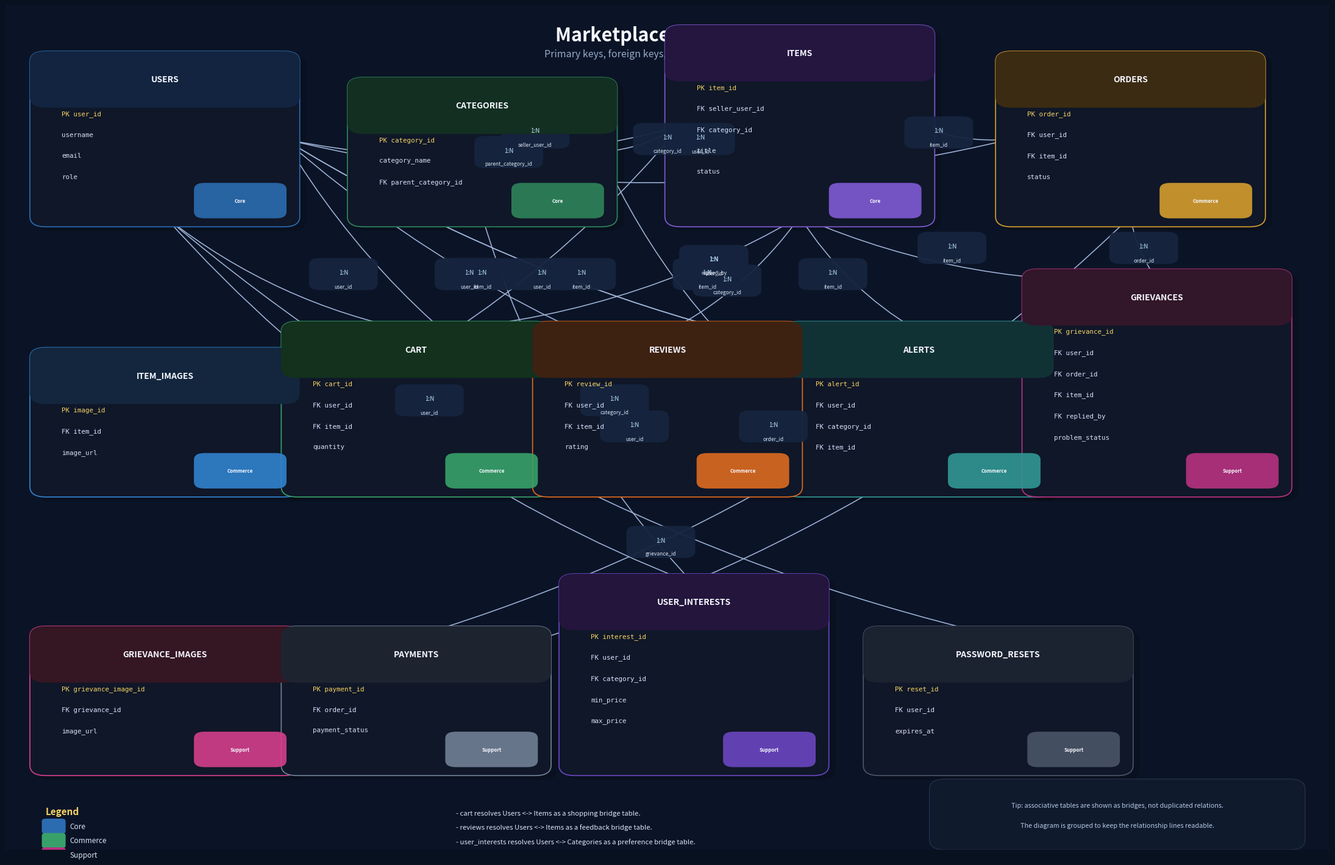

Generate this figure with matplotlib:
from matplotlib import pyplot as plt
from matplotlib.patches import FancyBboxPatch, FancyArrowPatch
from matplotlib import patheffects


TABLES = {
    "users": ["PK user_id", "username", "email", "role"],
    "categories": ["PK category_id", "category_name", "FK parent_category_id"],
    "items": ["PK item_id", "FK seller_user_id", "FK category_id", "title", "status"],
    "item_images": ["PK image_id", "FK item_id", "image_url"],
    "cart": ["PK cart_id", "FK user_id", "FK item_id", "quantity"],
    "orders": ["PK order_id", "FK user_id", "FK item_id", "status"],
    "alerts": ["PK alert_id", "FK user_id", "FK category_id", "FK item_id"],
    "reviews": ["PK review_id", "FK user_id", "FK item_id", "rating"],
    "grievances": ["PK grievance_id", "FK user_id", "FK order_id", "FK item_id", "FK replied_by", "problem_status"],
    "grievance_images": ["PK grievance_image_id", "FK grievance_id", "image_url"],
    "payments": ["PK payment_id", "FK order_id", "payment_status"],
    "user_interests": ["PK interest_id", "FK user_id", "FK category_id", "min_price", "max_price"],
    "password_resets": ["PK reset_id", "FK user_id", "expires_at"],
}


TABLE_STYLE = {
    "users": ("#2b6cb0", "#12243f", "Core"),
    "categories": ("#2f855a", "#132f22", "Core"),
    "items": ("#805ad5", "#24163f", "Core"),
    "orders": ("#d69e2e", "#3b2b12", "Commerce"),
    "item_images": ("#3182ce", "#13263d", "Commerce"),
    "cart": ("#38a169", "#13311d", "Commerce"),
    "reviews": ("#dd6b20", "#3d2212", "Commerce"),
    "alerts": ("#319795", "#113235", "Commerce"),
    "grievances": ("#b83280", "#32162a", "Support"),
    "grievance_images": ("#d53f8c", "#351623", "Support"),
    "payments": ("#718096", "#1d2430", "Support"),
    "user_interests": ("#6b46c1", "#23153c", "Support"),
    "password_resets": ("#4a5568", "#1b2230", "Support"),
}


POSITIONS = {
    "users": (0.03, 0.75),
    "categories": (0.27, 0.75),
    "items": (0.51, 0.75),
    "orders": (0.76, 0.75),
    "item_images": (0.03, 0.43),
    "cart": (0.22, 0.43),
    "reviews": (0.41, 0.43),
    "alerts": (0.60, 0.43),
    "grievances": (0.78, 0.43),
    "grievance_images": (0.03, 0.10),
    "payments": (0.22, 0.10),
    "user_interests": (0.43, 0.10),
    "password_resets": (0.66, 0.10),
}


RELATIONSHIPS = [
    ("categories", "categories", "1", "N", "parent_category_id"),
    ("users", "items", "1", "N", "seller_user_id"),
    ("categories", "items", "1", "N", "category_id"),
    ("items", "item_images", "1", "N", "item_id"),
    ("users", "cart", "1", "N", "user_id"),
    ("items", "cart", "1", "N", "item_id"),
    ("users", "orders", "1", "N", "user_id"),
    ("items", "orders", "1", "N", "item_id"),
    ("orders", "payments", "1", "N", "order_id"),
    ("users", "alerts", "1", "N", "user_id"),
    ("categories", "alerts", "1", "N", "category_id"),
    ("items", "alerts", "1", "N", "item_id"),
    ("users", "reviews", "1", "N", "user_id"),
    ("items", "reviews", "1", "N", "item_id"),
    ("users", "grievances", "1", "N", "user_id"),
    ("orders", "grievances", "1", "N", "order_id"),
    ("items", "grievances", "1", "N", "item_id"),
    ("users", "grievances", "1", "N", "replied_by"),
    ("grievances", "grievance_images", "1", "N", "grievance_id"),
    ("users", "user_interests", "1", "N", "user_id"),
    ("categories", "user_interests", "1", "N", "category_id"),
    ("users", "password_resets", "1", "N", "user_id"),
]


MANY_TO_MANY_NOTES = [
    "cart resolves Users <-> Items as a shopping bridge table.",
    "reviews resolves Users <-> Items as a feedback bridge table.",
    "user_interests resolves Users <-> Categories as a preference bridge table.",
]


def table_geometry(fields):
    width = 0.18
    height = 0.06 + 0.031 * len(fields)
    return width, height


def draw_table(ax, name, fields, xy):
    x, y = xy
    fill, header_fill, group = TABLE_STYLE[name]
    width, height = table_geometry(fields)
    header_h = 0.043

    shadow = FancyBboxPatch(
        (x + 0.005, y - 0.005),
        width,
        height,
        boxstyle="round,pad=0.012,rounding_size=0.012",
        linewidth=0,
        facecolor="#000000",
        alpha=0.18,
        zorder=1,
    )
    ax.add_patch(shadow)

    outer = FancyBboxPatch(
        (x, y),
        width,
        height,
        boxstyle="round,pad=0.012,rounding_size=0.012",
        linewidth=1.25,
        edgecolor=fill,
        facecolor="#0f1728",
        zorder=2,
    )
    ax.add_patch(outer)

    header = FancyBboxPatch(
        (x, y + height - header_h),
        width,
        header_h,
        boxstyle="round,pad=0.012,rounding_size=0.012",
        linewidth=0,
        facecolor=header_fill,
        zorder=3,
    )
    ax.add_patch(header)

    ax.text(
        x + width / 2,
        y + height - header_h / 2,
        name.upper(),
        ha="center",
        va="center",
        fontsize=10,
        fontweight="bold",
        color="#f5f7ff",
        zorder=4,
    )

    group_tag = FancyBboxPatch(
        (x + width - 0.058, y + 0.008),
        0.05,
        0.022,
        boxstyle="round,pad=0.01,rounding_size=0.008",
        linewidth=0,
        facecolor=fill,
        alpha=0.9,
        zorder=4,
    )
    ax.add_patch(group_tag)
    ax.text(
        x + width - 0.033,
        y + 0.019,
        group,
        ha="center",
        va="center",
        fontsize=5.7,
        color="#f7f9ff",
        fontweight="bold",
        zorder=5,
    )

    start_y = y + height - header_h - 0.015
    for i, field in enumerate(fields):
        color = "#f6d365" if field.startswith("PK") else "#d9e4ff" if field.startswith("FK") else "#d7dfef"
        ax.text(
            x + 0.012,
            start_y - i * 0.025,
            field,
            ha="left",
            va="top",
            fontsize=7.8,
            color=color,
            family="DejaVu Sans Mono",
            zorder=4,
        )

    center = (x + width / 2, y + height / 2)
    return {
        "top": (x + width / 2, y + height),
        "bottom": (x + width / 2, y),
        "left": (x, y + height / 2),
        "right": (x + width, y + height / 2),
        "center": center,
        "width": width,
        "height": height,
        "fill": fill,
    }


def pick_anchor(src, dst):
    sx, sy = src["center"]
    dx, dy = dst["center"]
    if abs(dx - sx) >= abs(dy - sy):
        return ("right" if dx >= sx else "left", "left" if dx >= sx else "right")
    return ("top" if dy >= sy else "bottom", "bottom" if dy >= sy else "top")


def draw_relationship(ax, src_name, dst_name, left_card, right_card, label):
    src = anchors[src_name]
    dst = anchors[dst_name]
    src_side, dst_side = pick_anchor(src, dst)
    sx, sy = src[src_side]
    dx, dy = dst[dst_side]

    # Slight curvature reduces overlap when a source fans out to several tables.
    dx_offset = 0.0
    if src_name == "users" and dst_name in {"items", "cart", "orders", "reviews", "grievances", "password_resets"}:
        dx_offset = 0.04
    elif src_name == "items" and dst_name in {"cart", "orders", "alerts", "reviews", "grievances"}:
        dx_offset = -0.02
    elif src_name == "categories" and dst_name in {"items", "alerts", "user_interests", "categories"}:
        dx_offset = 0.02

    line = FancyArrowPatch(
        (sx, sy),
        (dx, dy),
        arrowstyle="-|>",
        mutation_scale=11,
        linewidth=1.15,
        color="#9fb4d8",
        connectionstyle=f"arc3,rad={0.12 if sx < dx else -0.12}",
        zorder=1,
    )
    ax.add_patch(line)

    mx = (sx + dx) / 2 + dx_offset
    my = (sy + dy) / 2

    badge = FancyBboxPatch(
        (mx - 0.018, my - 0.011),
        0.036,
        0.022,
        boxstyle="round,pad=0.008,rounding_size=0.008",
        linewidth=0,
        facecolor="#16243f",
        alpha=0.95,
        zorder=2,
    )
    ax.add_patch(badge)
    ax.text(mx, my + 0.002, f"{left_card}:{right_card}", fontsize=7.0, color="#bfe3ff", ha="center", va="center", zorder=3)
    ax.text(mx, my - 0.014, label, fontsize=6.1, color="#dbe4f0", ha="center", va="center", zorder=3)


fig, ax = plt.subplots(figsize=(28, 18))
ax.set_xlim(0, 1)
ax.set_ylim(0, 1)
ax.axis("off")
fig.patch.set_facecolor("#08111f")
ax.set_facecolor("#08111f")

bg = FancyBboxPatch(
    (0.01, 0.01),
    0.98,
    0.98,
    boxstyle="round,pad=0.015,rounding_size=0.02",
    linewidth=1.2,
    edgecolor="#1f2c46",
    facecolor="#0b1426",
    zorder=0,
)
ax.add_patch(bg)

ax.text(0.5, 0.976, "Marketplace ER Diagram", ha="center", va="top", fontsize=22, fontweight="bold", color="#f6f8ff")
ax.text(0.5, 0.949, "Primary keys, foreign keys, and 1:N / M:N relationships", ha="center", va="top", fontsize=11.5, color="#96a8ca")

anchors = {}
for table_name, fields in TABLES.items():
    anchors[table_name] = draw_table(ax, table_name, fields, POSITIONS[table_name])

for rel in RELATIONSHIPS:
    draw_relationship(ax, *rel)

legend_x = 0.03
ax.text(legend_x, 0.04, "Legend", fontsize=11, color="#f6d365", fontweight="bold", ha="left", va="bottom")
legend_items = [
    ("Core", "#2b6cb0"),
    ("Commerce", "#38a169"),
    ("Support", "#b83280"),
]
for i, (label, color) in enumerate(legend_items):
    y = 0.022 - i * 0.017
    ax.add_patch(FancyBboxPatch((legend_x, y), 0.012, 0.012, boxstyle="round,pad=0.003,rounding_size=0.003", linewidth=0, facecolor=color, zorder=4))
    ax.text(legend_x + 0.018, y + 0.006, label, fontsize=8.5, color="#dce5f8", ha="left", va="center")

for i, note in enumerate(MANY_TO_MANY_NOTES):
    ax.text(0.34, 0.04 - i * 0.017, f"- {note}", fontsize=8.2, color="#dce5f8", ha="left", va="bottom")

note_box = FancyBboxPatch(
    (0.71, 0.012),
    0.26,
    0.06,
    boxstyle="round,pad=0.012,rounding_size=0.012",
    linewidth=0.9,
    edgecolor="#24324d",
    facecolor="#101a2d",
    zorder=1,
)
ax.add_patch(note_box)
ax.text(0.84, 0.053, "Tip: associative tables are shown as bridges, not duplicated relations.", ha="center", va="center", fontsize=7.8, color="#b6c7e6")
ax.text(0.84, 0.029, "The diagram is grouped to keep the relationship lines readable.", ha="center", va="center", fontsize=7.8, color="#b6c7e6")

plt.savefig("marketplace_er_diagram.pdf", format="pdf", bbox_inches="tight", facecolor=fig.get_facecolor())
print("Saved marketplace_er_diagram.pdf")
